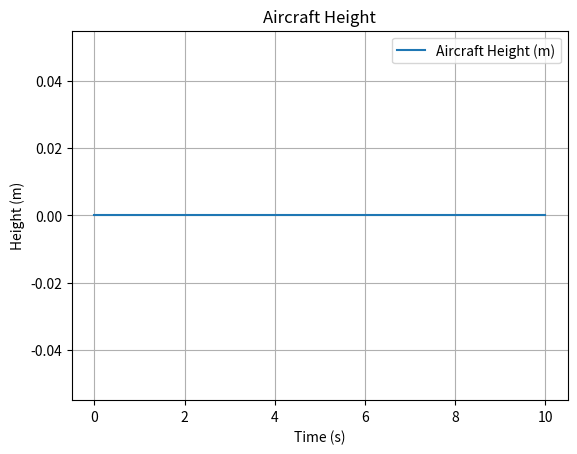

Recreate this plot in Python.
import numpy as np
from scipy.spatial.transform import Rotation as R
import matplotlib.pyplot as plt

# necessary functions
def quaternion_derivative(q, omega):
    qx, qy, qz, qw = q
    ox, oy, oz = omega
    dq = 0.5 * np.array([
        qw*ox + qy*oz - qz*oy,
        qw*oy + qz*ox - qx*oz,
        qw*oz + qx*oy - qy*ox,
        -qx*ox - qy*oy - qz*oz
    ])
    return dq

# vehicle class
class Vehicle:
    def __init__(self, position: np.ndarray = None, velocity: np.ndarray = None, 
            quaternion: np.ndarray = None, angular_velocity: np.ndarray = None,
            mass: np.ndarray = None, inertia: np.ndarray = None):
        
        # state of the system
        self.position           = np.array(position if position else [0.0, 0.0, 0.0])
        self.velocity           = np.array(velocity if velocity else [0.0, 0.0, 0.0])
        self.quaternion         = np.array(quaternion if quaternion else [0.0, 0.0, 0.0, 1.0])
        self.angular_velocity   = np.array(angular_velocity if angular_velocity else [0.0, 0.0, 0.0])

        # system characteristics
        self.mass               = np.array(mass if mass else [1])
        self.inertia            = np.array(inertia if inertia else np.eye(3))
        self.inv_inertia        = np.linalg.inv(self.inertia)


    @property
    def rotation(self):
        return R.from_quat(self.quaternion)
    
    def get_state(self):
        return np.array([self.position, self.velocity, self.quaternion, self.angular_velocity], dtype=object)
    
    def set_state(self, state):
        self.position, self.velocity, self.quaternion, self.angular_velocity = state

    def state_13D(self):
        state = np.zeros(13)
        state[0:3] = self.position
        state[3:6] = self.velocity
        state[6:10] = self.quaternion
        state[10:] = self.angular_velocity
        return state
    
    # computes the dynamics of the system given the current state, net force and net moment
    def dynamics(self, state, force, moment):
        p, v, q, w = state  # position, velocity, quaternion, angular velocity
        dpdt = v
        gravity_force = np.array([0,0,-9.81])
        dvdt = force / self.mass + gravity_force
        dqdt = quaternion_derivative(q, w)
        wdot = self.inv_inertia @ (moment - np.cross(w, self.inertia @ w))
        return np.array([dpdt, dvdt, dqdt, wdot], dtype=object)
    

    # computes the future state of the system after 1 step of rung-kutta 4 integration
    def rk4_step(self, state, force, moment, dt):
        def euler_step(state, dynamics, dt):
            return [x + dxdt*dt for x, dxdt in zip(state, dynamics)]

        k1 = self.dynamics(state, force, moment)
        k2 = self.dynamics(euler_step(state, k1, dt/2), force, moment)
        k3 = self.dynamics(euler_step(state, k2, dt/2), force, moment)
        k4 = self.dynamics(euler_step(state, k3, dt), force, moment)

        next_state = [s + dt/6 * (k1[i] + 2*k2[i] + 2*k3[i] + k4[i]) for i, s in enumerate(state)]
        next_state[2] /= np.linalg.norm(next_state[2])
        return next_state
    
    def forward(self, dt: float | np.ndarray, 
                force=None, moment=None, n_steps: int = 64):

        if np.isscalar(dt):
            time = np.linspace(0.0, n_steps*dt, num=n_steps+1, endpoint=True) # (n_steps+1,)
            dt = dt*np.ones(n_steps)
        else:
            n_steps = len(dt)
            time = np.concatenate([[0.0], np.cumsum(dt)]) # (n_steps+1,)
        
        force = np.zeros((n_steps, 3)) if force is None else np.asarray(force)
        moment = np.zeros((n_steps, 3)) if moment is None else np.asarray(moment)

        if force.ndim == 1:
            force = np.tile(force, (n_steps, 1)) # (n_steps, 3)
        if moment.ndim == 1:
            moment = np.tile(moment, (n_steps, 1)) # (n_steps, 3)

        assert force.shape == (n_steps, 3), "force must be (n_steps, 3)"
        assert moment.shape == (n_steps, 3), "moment must be (n_steps, 3)"

        # 3d position, 3d velocity, 4d quaternion, 3d angular velocity ==> 13 dimensional state
        path = np.zeros((n_steps+1, 13))
        
        path[0] = self.state_13D()

        for i in range(n_steps):
            # update state
            self.set_state(self.rk4_step(self.get_state(), force[i], moment[i], dt[i]))
            path[i+1] = self.state_13D()
        
        trajectory = np.hstack([path, time[:,None]]) # (n_steps, 14) includes time

        return trajectory

    def __repr__(self):
        return (f"Vehicle(position={self.position}, velocity={self.velocity}, "
                f"quaternion={self.quaternion}, angular_velocity={self.angular_velocity})")
if __name__ == '__main__':
    UAV = Vehicle()
    dt = 0.01
    n_steps = 1000
    force = np.array([0, 0, 9.81]) * UAV.mass # oppose gravity (should hover in space)

    trajectory = UAV.forward(dt, force=force, n_steps=n_steps)

    plt.plot(trajectory[:,-1], trajectory[:,2], label='Aircraft Height (m)')
    plt.title('Aircraft Height')
    plt.xlabel('Time (s)')
    plt.ylabel('Height (m)')
    plt.legend()
    plt.grid()
    plt.show()